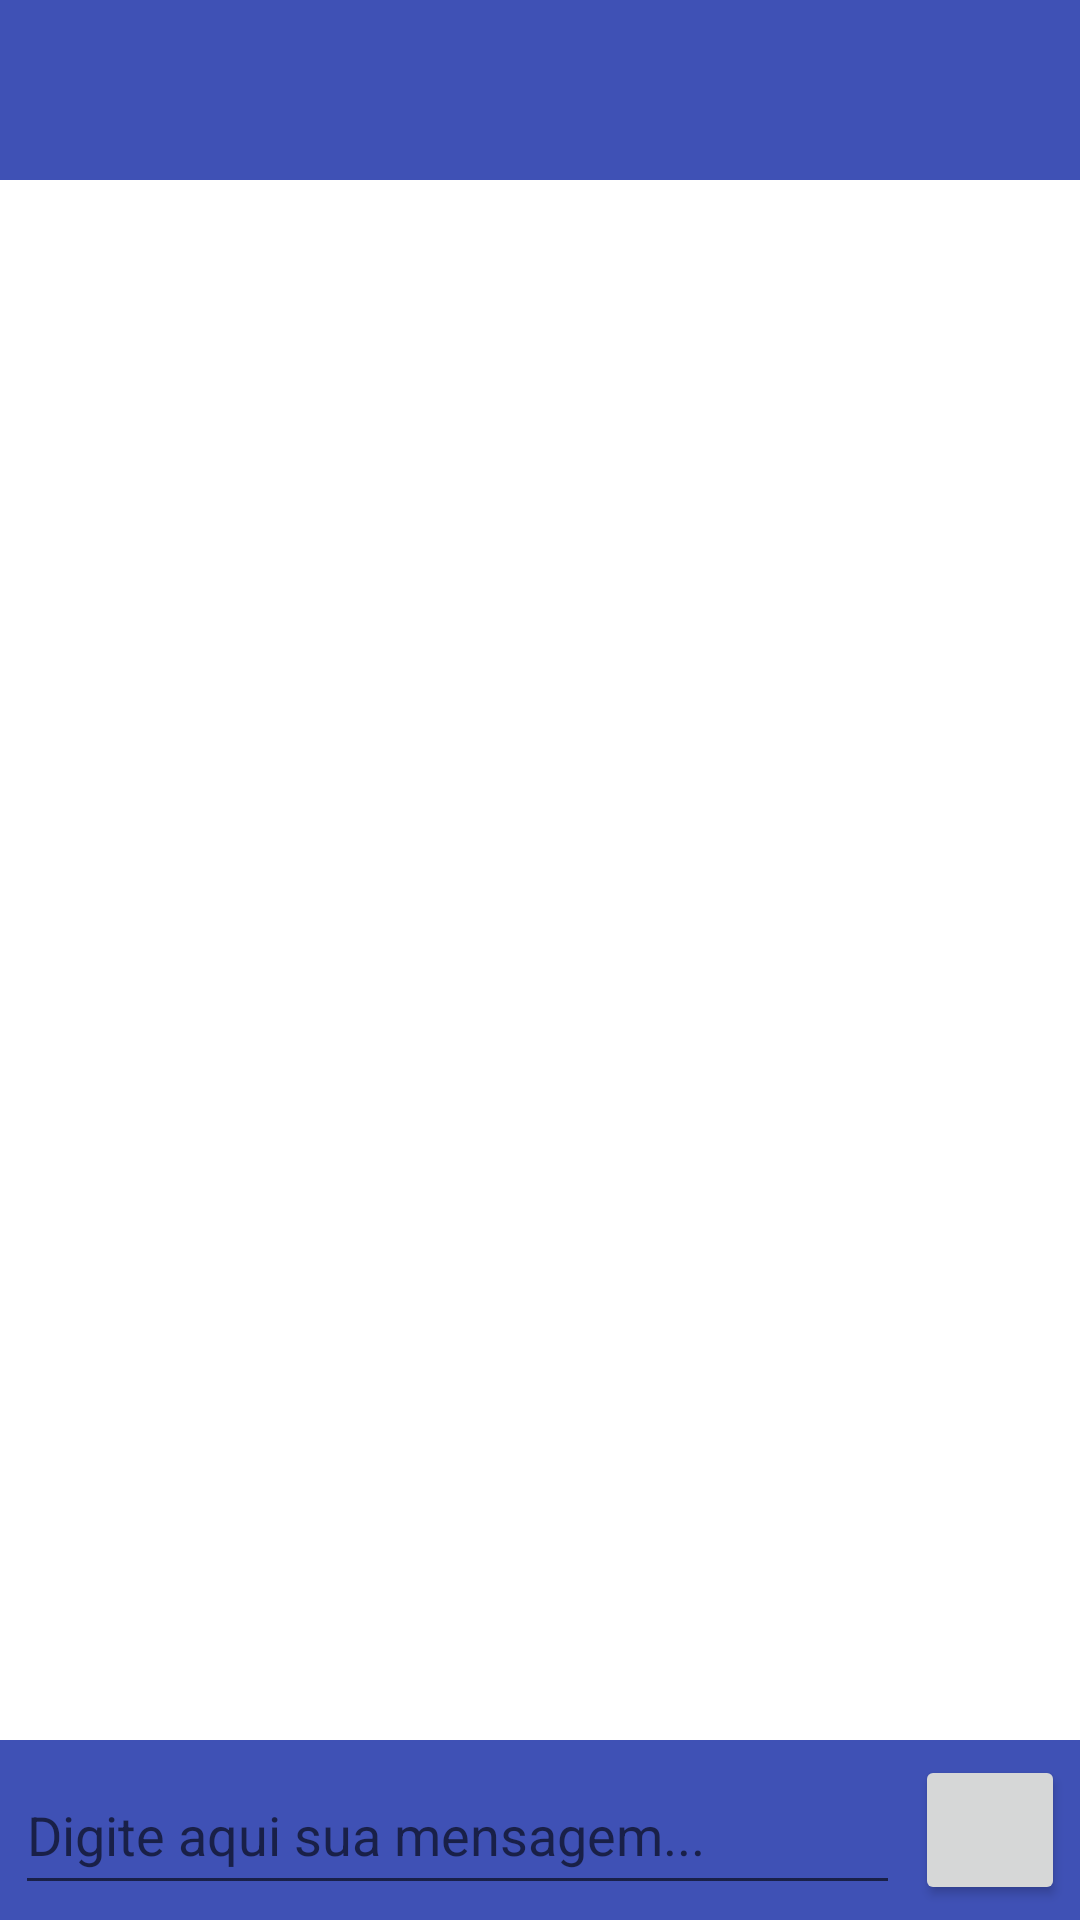

Write the Android layout XML for this screen, with the resource values it uses.
<!-- AndroidManifest.xml: activity theme Theme.Anonymous_chat -->
<!-- res/layout/activity_main_chat.xml -->
<?xml version="1.0" encoding="utf-8"?>
<androidx.constraintlayout.widget.ConstraintLayout xmlns:android="http://schemas.android.com/apk/res/android"
    xmlns:app="http://schemas.android.com/apk/res-auto"
    xmlns:tools="http://schemas.android.com/tools"
    android:layout_width="match_parent"
    android:layout_height="match_parent"
    tools:context=".MainChatActivity">

    <androidx.constraintlayout.widget.ConstraintLayout
        android:id="@+id/main_chat_top_bar"
        style="@style/Theme.NavigationBar"
            android:layout_width="match_parent"
        android:layout_height="60dp"
        app:layout_constraintEnd_toEndOf="parent"
        app:layout_constraintStart_toStartOf="parent"
        app:layout_constraintTop_toTopOf="parent">

    </androidx.constraintlayout.widget.ConstraintLayout>

    <FrameLayout
        android:id="@+id/FrameLayoutMessages"
        android:layout_width="match_parent"
        android:layout_height="0dp"
        app:layout_constraintBottom_toTopOf="@+id/mainChatBottomBar"
        app:layout_constraintEnd_toEndOf="parent"
        app:layout_constraintStart_toStartOf="parent"
        app:layout_constraintTop_toBottomOf="@id/main_chat_top_bar">
    </FrameLayout>

    <androidx.constraintlayout.widget.ConstraintLayout
        android:id="@+id/mainChatBottomBar"
        android:layout_width="match_parent"
        android:layout_height="60dp"
        style="@style/Theme.NavigationBar"
        app:layout_constraintBottom_toBottomOf="parent"
        app:layout_constraintEnd_toEndOf="parent"
        app:layout_constraintStart_toStartOf="parent">

        <EditText
            android:id="@+id/textView"
            android:layout_width="0dp"
            android:layout_height="50dp"
            android:layout_marginStart="5dp"
            android:layout_marginEnd="5dp"
            app:layout_constraintBottom_toBottomOf="parent"
            app:layout_constraintEnd_toStartOf="@+id/button"
            app:layout_constraintStart_toStartOf="parent"
            app:layout_constraintTop_toTopOf="parent"
            android:hint="Digite aqui sua mensagem..."/>

        <Button
            android:id="@+id/button"
            android:layout_width="50dp"
            android:layout_height="50dp"
            android:layout_marginTop="5dp"
            android:layout_marginEnd="5dp"
            app:layout_constraintEnd_toEndOf="parent"
            app:layout_constraintTop_toTopOf="parent">

        </Button>

    </androidx.constraintlayout.widget.ConstraintLayout>

</androidx.constraintlayout.widget.ConstraintLayout>
<!-- resources referenced by this layout -->
<resources>
  <style name="Theme.NavigationBar" parent="Theme.MaterialComponents.DayNight.DarkActionBar">
          <item name="android:background">#3F51B5</item>
      </style>
  <style name="Theme.Anonymous_chat" parent="Theme.MaterialComponents.DayNight.DarkActionBar">
          
          <item name="colorPrimary">@color/purple_500</item>
          <item name="colorPrimaryVariant">@color/purple_700</item>
          <item name="colorOnPrimary">@color/white</item>
          
          <item name="colorSecondary">@color/teal_200</item>
          <item name="colorSecondaryVariant">@color/teal_700</item>
          <item name="colorOnSecondary">@color/black</item>
          
          <item name="android:statusBarColor">?attr/colorPrimaryVariant</item>
          
      </style>
  <!-- not gathered from this repository: default colours our renderer supplied (Android Studio template values) -->
  <color name="purple_500">#FF6200EE</color>
  <color name="purple_700">#FF3700B3</color>
  <color name="teal_200">#FF03DAC5</color>
  <color name="teal_700">#FF018786</color>
  <color name="black">#FF000000</color>
  <color name="white">#FFFFFFFF</color>
</resources>
